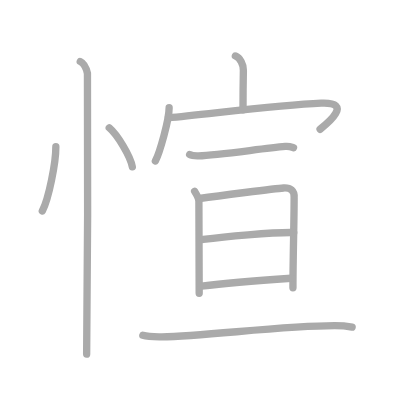
t = 0.00 s
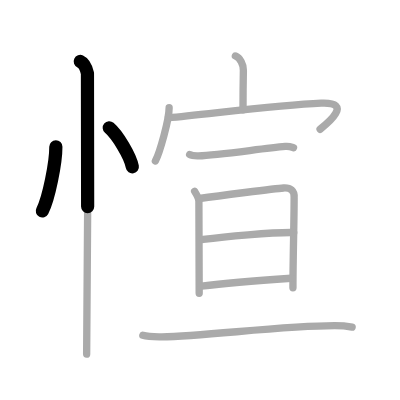
t = 2.50 s
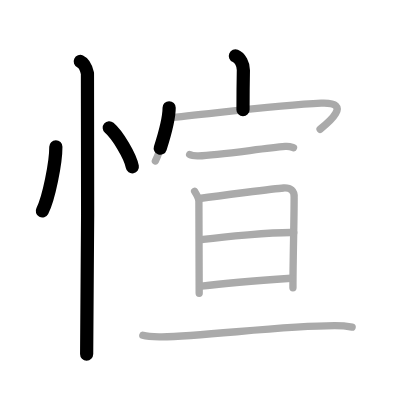
t = 4.75 s
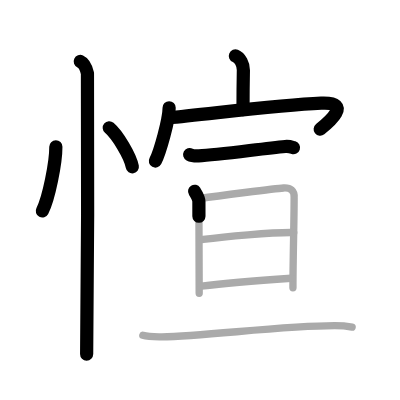
t = 7.25 s
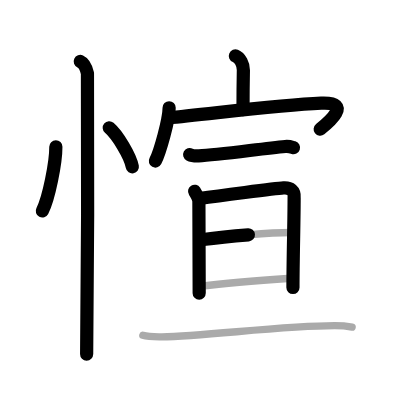
t = 9.50 s
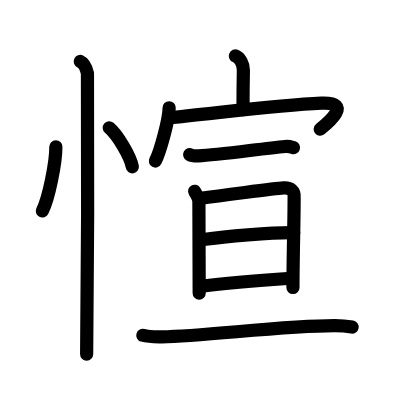
t = 12.00 s

The animated SVG that drew these frames (rendered in a browser with its animation timeline set to each time). Animation: 12 SMIL elements (animate=12); one cycle of 12.00 s.

<?xml version="1.0" standalone="no"?>
<!DOCTYPE svg PUBLIC "-//W3C//DTD SVG 1.1//EN"   "http://www.w3.org/Graphics/SVG/1.1/DTD/svg11.dtd">
<svg width="400px" height="400px"  version="1.1" xmlns="http://www.w3.org/2000/svg">
  <defs>
    <marker id="Triangle" viewBox="0 0 10 10" refX="0" refY="5" markerUnits="strokeWidth" markerWidth="3" style="stroke-opacity:0%;fill:#aaaaaa;" markerHeight="2" orient="auto">
      <path d="M 0 0 L 10 5 L 0 10 z" />
    </marker>
    
    <marker id="Arrow" viewBox="0 0 10 10" refX="5" refY="5" markerUnits="strokeWidth" markerWidth="1.8" style="stroke-opacity:0%;fill:#770000;" markerHeight="2" orient="auto">
      <path d="M 0 4 L 6 4 L 4 1 L 10 5 L 4 9 L 6 6 L 0 6 z" />
        <circle cx="5" cy="5" r="5" />
      </marker>
    
    <marker id="TriangleRed" viewBox="0 0 10 10" refX="0" refY="5" markerUnits="strokeWidth" markerWidth="3" style="stroke-opacity:0%;fill:#CC0000;" markerHeight="2" orient="auto">
      <path d="M 0 0 L 10 5 L 0 10 z" />
    </marker>
    
    <marker id="ArrowRed" viewBox="0 0 10 10" refX="5" refY="5" markerUnits="strokeWidth" markerWidth="1.8" style="stroke-opacity:0%;fill:#CC0000;" markerHeight="2" orient="auto">
      <path d="M 0 4 L 6 4 L 4 1 L 10 5 L 4 9 L 6 6 L 0 6 z" />
        <circle cx="5" cy="5" r="5" />
      </marker>
    
  </defs>
  
  <path style="fill:#ffffff; fill-opacity:100%; fill-rule:evenodd; stroke-width:0;" d="M 0 0 L 400px 0 L 400px 400px L 0 400px L 0 0" />

  <g transform="scale(3.6697247706422 3.6697247706422)">
<path style="fill:none; fill-opacity:0%; fill-rule:evenodd; stroke:#aaaaaa; stroke-opacity:100%; stroke-width: 1.5pt; stroke-linejoin:round; stroke-linecap:round;" d="M15.22 40c0.02 4.31-1.94 14.14-3.69 17.5"></path>
<path style="fill:none; fill-opacity:0%; fill-rule:evenodd; stroke:#aaaaaa; stroke-opacity:100%; stroke-width: 1.5pt; stroke-linejoin:round; stroke-linecap:round;" d="M29.77 34.83c2.22 1.88 5.74 7.71 6.29 10.63"></path>
<path style="fill:none; fill-opacity:0%; fill-rule:evenodd; stroke:#aaaaaa; stroke-opacity:100%; stroke-width: 1.5pt; stroke-linejoin:round; stroke-linecap:round;" d="M21.87 16.75c1.09 0.5 1.74 2.25 1.96 3.25c0.22 1 0 70.25-0.22 76.5"></path>
<path style="fill:none; fill-opacity:0%; fill-rule:evenodd; stroke:#aaaaaa; stroke-opacity:100%; stroke-width: 1.5pt; stroke-linejoin:round; stroke-linecap:round;" d="M64.14 15.25c1.32 0.55 2.21 2.28 2.18 3.88c-0.1 5.04-0.1 6.22-0.1 10.81"></path>
<path style="fill:none; fill-opacity:0%; fill-rule:evenodd; stroke:#aaaaaa; stroke-opacity:100%; stroke-width: 1.5pt; stroke-linejoin:round; stroke-linecap:round;" d="M46.09 29.37c0 3.29-2.58 12.32-3.75 14.51"></path>
<path style="fill:none; fill-opacity:0%; fill-rule:evenodd; stroke:#aaaaaa; stroke-opacity:100%; stroke-width: 1.5pt; stroke-linejoin:round; stroke-linecap:round;" d="M45.9 32.09c10.02-0.86 29.42-3.48 41.63-3.99c8.88-0.37 1.74 5.5-0.31 7.12"></path>
<path style="fill:none; fill-opacity:0%; fill-rule:evenodd; stroke:#aaaaaa; stroke-opacity:100%; stroke-width: 1.5pt; stroke-linejoin:round; stroke-linecap:round;" d="M51.68 42.12c0.64 0.34 1.81 0.36 2.46 0.34c5.36-0.21 17.11-1.96 23.6-2.55c1.06-0.1 1.71 0.16 2.25 0.33"></path>
<path style="fill:none; fill-opacity:0%; fill-rule:evenodd; stroke:#aaaaaa; stroke-opacity:100%; stroke-width: 1.5pt; stroke-linejoin:round; stroke-linecap:round;" d="M53.03 52.13c0.44 0.7 1.17 1.85 1.17 2.78c0 9.58 0.08 18.08 0.08 25"></path>
<path style="fill:none; fill-opacity:0%; fill-rule:evenodd; stroke:#aaaaaa; stroke-opacity:100%; stroke-width: 1.5pt; stroke-linejoin:round; stroke-linecap:round;" d="M54.36 54.09c4.73-0.67 20.63-2.73 22.9-2.87c1.89-0.12 3.05 0.69 2.89 2.68c0 6.6-0.32 16.6-0.32 24.54"></path>
<path style="fill:none; fill-opacity:0%; fill-rule:evenodd; stroke:#aaaaaa; stroke-opacity:100%; stroke-width: 1.5pt; stroke-linejoin:round; stroke-linecap:round;" d="M55.37 65.25c5.42-0.7 18.88-2 24.67-1.88"></path>
<path style="fill:none; fill-opacity:0%; fill-rule:evenodd; stroke:#aaaaaa; stroke-opacity:100%; stroke-width: 1.5pt; stroke-linejoin:round; stroke-linecap:round;" d="M54.9 77.99c6.45-0.81 17.44-1.68 24.47-2.17"></path>
<path style="fill:none; fill-opacity:0%; fill-rule:evenodd; stroke:#aaaaaa; stroke-opacity:100%; stroke-width: 1.5pt; stroke-linejoin:round; stroke-linecap:round;" d="M38.92 91.37c1.35 0.41 3.83 0.43 5.18 0.41c11.93-0.2 33.18-3.04 47.13-3.03c2.25 0 3.6 0.19 4.73 0.39"></path>

<path style="fill:none; fill-opacity:0%; fill-rule:evenodd; stroke:#000000; stroke-opacity:100%; stroke-width: 2.7pt; stroke-linejoin:round; stroke-linecap:round;" d="M15.22 40c0.02 4.31-1.94 14.14-3.69 17.5" pathLength="100" stroke-dashoffset="100" stroke-dasharray="100 105"><animate id="dashAnim1" attributeName="stroke-dashoffset" from="100" to="0" dur="1s" calcMode="linear" fill="freeze"/></path>
<path style="fill:none; fill-opacity:0%; fill-rule:evenodd; stroke:#000000; stroke-opacity:100%; stroke-width: 2.7pt; stroke-linejoin:round; stroke-linecap:round;" d="M29.77 34.83c2.22 1.88 5.74 7.71 6.29 10.63" pathLength="100" stroke-dashoffset="100" stroke-dasharray="100 105"><animate id="dashAnim2" attributeName="stroke-dashoffset" from="100" to="0" dur="1s" calcMode="linear" begin="dashAnim1.end" fill="freeze"/></path>
<path style="fill:none; fill-opacity:0%; fill-rule:evenodd; stroke:#000000; stroke-opacity:100%; stroke-width: 2.7pt; stroke-linejoin:round; stroke-linecap:round;" d="M21.87 16.75c1.09 0.5 1.74 2.25 1.96 3.25c0.22 1 0 70.25-0.22 76.5" pathLength="100" stroke-dashoffset="100" stroke-dasharray="100 105"><animate id="dashAnim3" attributeName="stroke-dashoffset" from="100" to="0" dur="1s" calcMode="linear" begin="dashAnim2.end" fill="freeze"/></path>
<path style="fill:none; fill-opacity:0%; fill-rule:evenodd; stroke:#000000; stroke-opacity:100%; stroke-width: 2.7pt; stroke-linejoin:round; stroke-linecap:round;" d="M64.14 15.25c1.32 0.55 2.21 2.28 2.18 3.88c-0.1 5.04-0.1 6.22-0.1 10.81" pathLength="100" stroke-dashoffset="100" stroke-dasharray="100 105"><animate id="dashAnim4" attributeName="stroke-dashoffset" from="100" to="0" dur="1s" calcMode="linear" begin="dashAnim3.end" fill="freeze"/></path>
<path style="fill:none; fill-opacity:0%; fill-rule:evenodd; stroke:#000000; stroke-opacity:100%; stroke-width: 2.7pt; stroke-linejoin:round; stroke-linecap:round;" d="M46.09 29.37c0 3.29-2.58 12.32-3.75 14.51" pathLength="100" stroke-dashoffset="100" stroke-dasharray="100 105"><animate id="dashAnim5" attributeName="stroke-dashoffset" from="100" to="0" dur="1s" calcMode="linear" begin="dashAnim4.end" fill="freeze"/></path>
<path style="fill:none; fill-opacity:0%; fill-rule:evenodd; stroke:#000000; stroke-opacity:100%; stroke-width: 2.7pt; stroke-linejoin:round; stroke-linecap:round;" d="M45.9 32.09c10.02-0.86 29.42-3.48 41.63-3.99c8.88-0.37 1.74 5.5-0.31 7.12" pathLength="100" stroke-dashoffset="100" stroke-dasharray="100 105"><animate id="dashAnim6" attributeName="stroke-dashoffset" from="100" to="0" dur="1s" calcMode="linear" begin="dashAnim5.end" fill="freeze"/></path>
<path style="fill:none; fill-opacity:0%; fill-rule:evenodd; stroke:#000000; stroke-opacity:100%; stroke-width: 2.7pt; stroke-linejoin:round; stroke-linecap:round;" d="M51.68 42.12c0.64 0.34 1.81 0.36 2.46 0.34c5.36-0.21 17.11-1.96 23.6-2.55c1.06-0.1 1.71 0.16 2.25 0.33" pathLength="100" stroke-dashoffset="100" stroke-dasharray="100 105"><animate id="dashAnim7" attributeName="stroke-dashoffset" from="100" to="0" dur="1s" calcMode="linear" begin="dashAnim6.end" fill="freeze"/></path>
<path style="fill:none; fill-opacity:0%; fill-rule:evenodd; stroke:#000000; stroke-opacity:100%; stroke-width: 2.7pt; stroke-linejoin:round; stroke-linecap:round;" d="M53.03 52.13c0.44 0.7 1.17 1.85 1.17 2.78c0 9.58 0.08 18.08 0.08 25" pathLength="100" stroke-dashoffset="100" stroke-dasharray="100 105"><animate id="dashAnim8" attributeName="stroke-dashoffset" from="100" to="0" dur="1s" calcMode="linear" begin="dashAnim7.end" fill="freeze"/></path>
<path style="fill:none; fill-opacity:0%; fill-rule:evenodd; stroke:#000000; stroke-opacity:100%; stroke-width: 2.7pt; stroke-linejoin:round; stroke-linecap:round;" d="M54.36 54.09c4.73-0.67 20.63-2.73 22.9-2.87c1.89-0.12 3.05 0.69 2.89 2.68c0 6.6-0.32 16.6-0.32 24.54" pathLength="100" stroke-dashoffset="100" stroke-dasharray="100 105"><animate id="dashAnim9" attributeName="stroke-dashoffset" from="100" to="0" dur="1s" calcMode="linear" begin="dashAnim8.end" fill="freeze"/></path>
<path style="fill:none; fill-opacity:0%; fill-rule:evenodd; stroke:#000000; stroke-opacity:100%; stroke-width: 2.7pt; stroke-linejoin:round; stroke-linecap:round;" d="M55.37 65.25c5.42-0.7 18.88-2 24.67-1.88" pathLength="100" stroke-dashoffset="100" stroke-dasharray="100 105"><animate id="dashAnim10" attributeName="stroke-dashoffset" from="100" to="0" dur="1s" calcMode="linear" begin="dashAnim9.end" fill="freeze"/></path>
<path style="fill:none; fill-opacity:0%; fill-rule:evenodd; stroke:#000000; stroke-opacity:100%; stroke-width: 2.7pt; stroke-linejoin:round; stroke-linecap:round;" d="M54.9 77.99c6.45-0.81 17.44-1.68 24.47-2.17" pathLength="100" stroke-dashoffset="100" stroke-dasharray="100 105"><animate id="dashAnim11" attributeName="stroke-dashoffset" from="100" to="0" dur="1s" calcMode="linear" begin="dashAnim10.end" fill="freeze"/></path>
<path style="fill:none; fill-opacity:0%; fill-rule:evenodd; stroke:#000000; stroke-opacity:100%; stroke-width: 2.7pt; stroke-linejoin:round; stroke-linecap:round;" d="M38.92 91.37c1.35 0.41 3.83 0.43 5.18 0.41c11.93-0.2 33.18-3.04 47.13-3.03c2.25 0 3.6 0.19 4.73 0.39" pathLength="100" stroke-dashoffset="100" stroke-dasharray="100 105"><animate id="dashAnim12" attributeName="stroke-dashoffset" from="100" to="0" dur="1s" calcMode="linear" begin="dashAnim11.end" fill="freeze"/></path>

</g>

</svg>  
          
